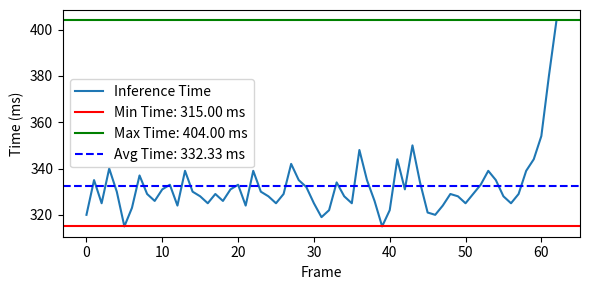

Write the Python code that produced this figure.
import numpy as np
import matplotlib.pyplot as plt

# Sample data (replace these values with your own)
frames = np.arange(0, 63)  # e.g., 63 frames
inference_times = np.array([
    320.0, 335.0, 325.0, 340.0, 330.0, 315.0, 323.0, 337.0, 329.0,
    326.0, 331.0, 333.0, 324.0, 339.0, 330.0, 328.0, 325.0, 329.0,
    326.0, 331.0, 333.0, 324.0, 339.0, 330.0, 328.0, 325.0, 329.0,
    342.0, 335.0, 332.0, 325.0, 319.0, 322.0, 334.0, 328.0, 325.0,
    348.0, 335.0, 326.0, 315.0, 322.0, 344.0, 331.0, 350.0, 334.0,
    321.0, 320.0, 324.0, 329.0, 328.0, 325.0, 329.0, 333.0, 339.0,
    335.0, 328.0, 325.0, 329.0, 339.0, 344.0, 354.0, 380.0, 404.0
])

min_time = inference_times.min()
max_time = inference_times.max()
avg_time = inference_times.mean()

# Create the plot
plt.figure(figsize=(6, 3))
plt.plot(frames, inference_times, label='Inference Time', color='tab:blue')

# Plot horizontal lines for min, max, and average times
plt.axhline(min_time, color='red', linestyle='-', label=f'Min Time: {min_time:.2f} ms')
plt.axhline(max_time, color='green', linestyle='-', label=f'Max Time: {max_time:.2f} ms')
plt.axhline(avg_time, color='blue', linestyle='--', label=f'Avg Time: {avg_time:.2f} ms')

# Labeling the axes
plt.xlabel('Frame')
plt.ylabel('Time (ms)')
# plt.title('Inference Time vs Frame')

# Show the legend
plt.legend(loc='best')
plt.savefig('inference')
# Display the plot
plt.tight_layout()

plt.show()


